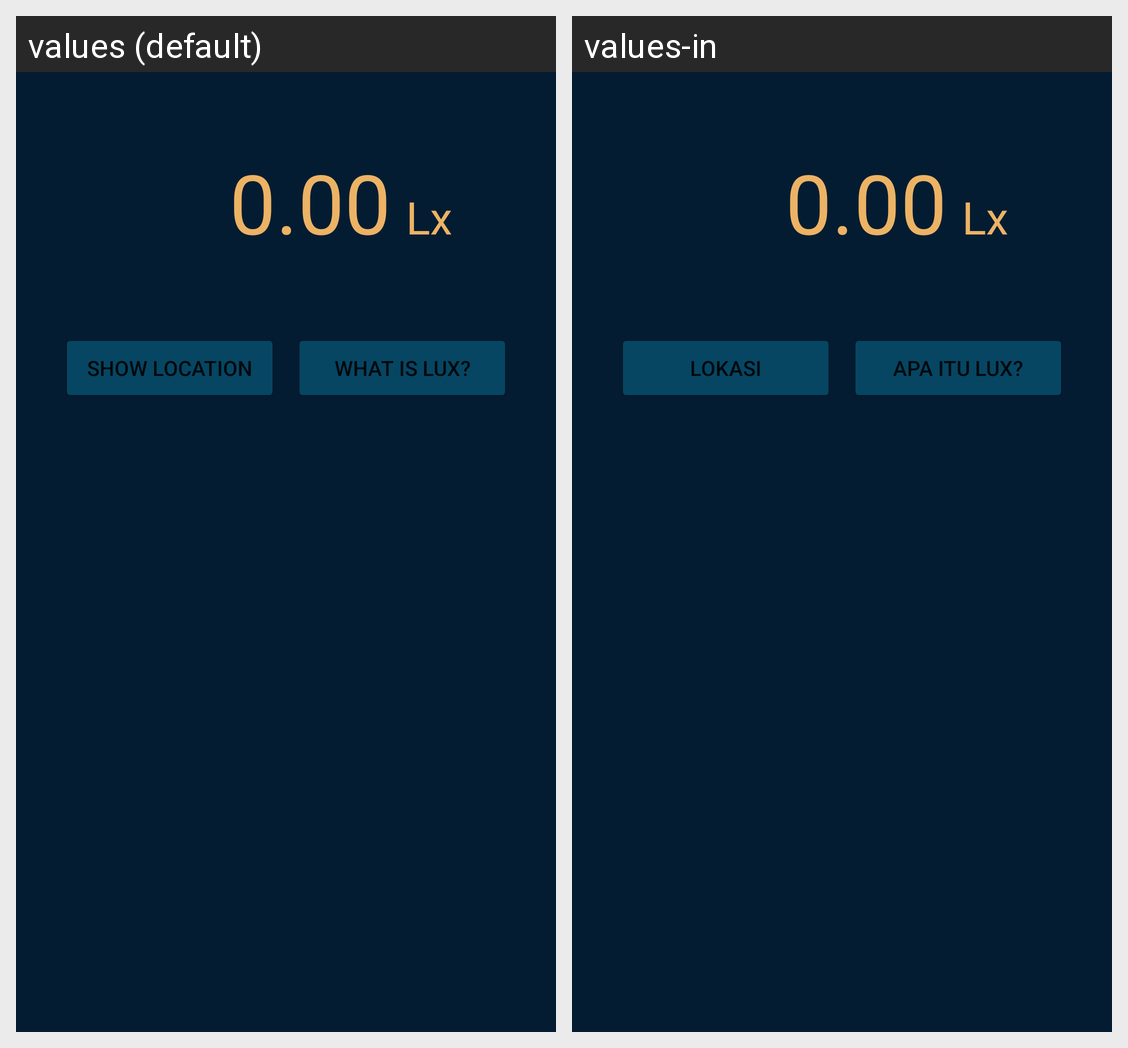

Locale-by-locale string values for the Android screen shown in this grid:
Android screen res/layout/activity_main.xml rendered under 2 locales, left to right: values (default), values-in. Device: Nexus 5 (rendered at 1080×1920; each locale shown at half size, 540×960, under a caption strip naming it); theme Theme.LuxApprev1.
Strings drawn on this screen, with the default value and each locale's value (text and hints the layout hard-codes, and strings that could not be matched under every locale, appear in the picture but are not listed):

map_btn_label
  values: Show Location
  values-in: Lokasi

frag_btn_label
  values: What is Lux?
  values-in: Apa itu Lux?
